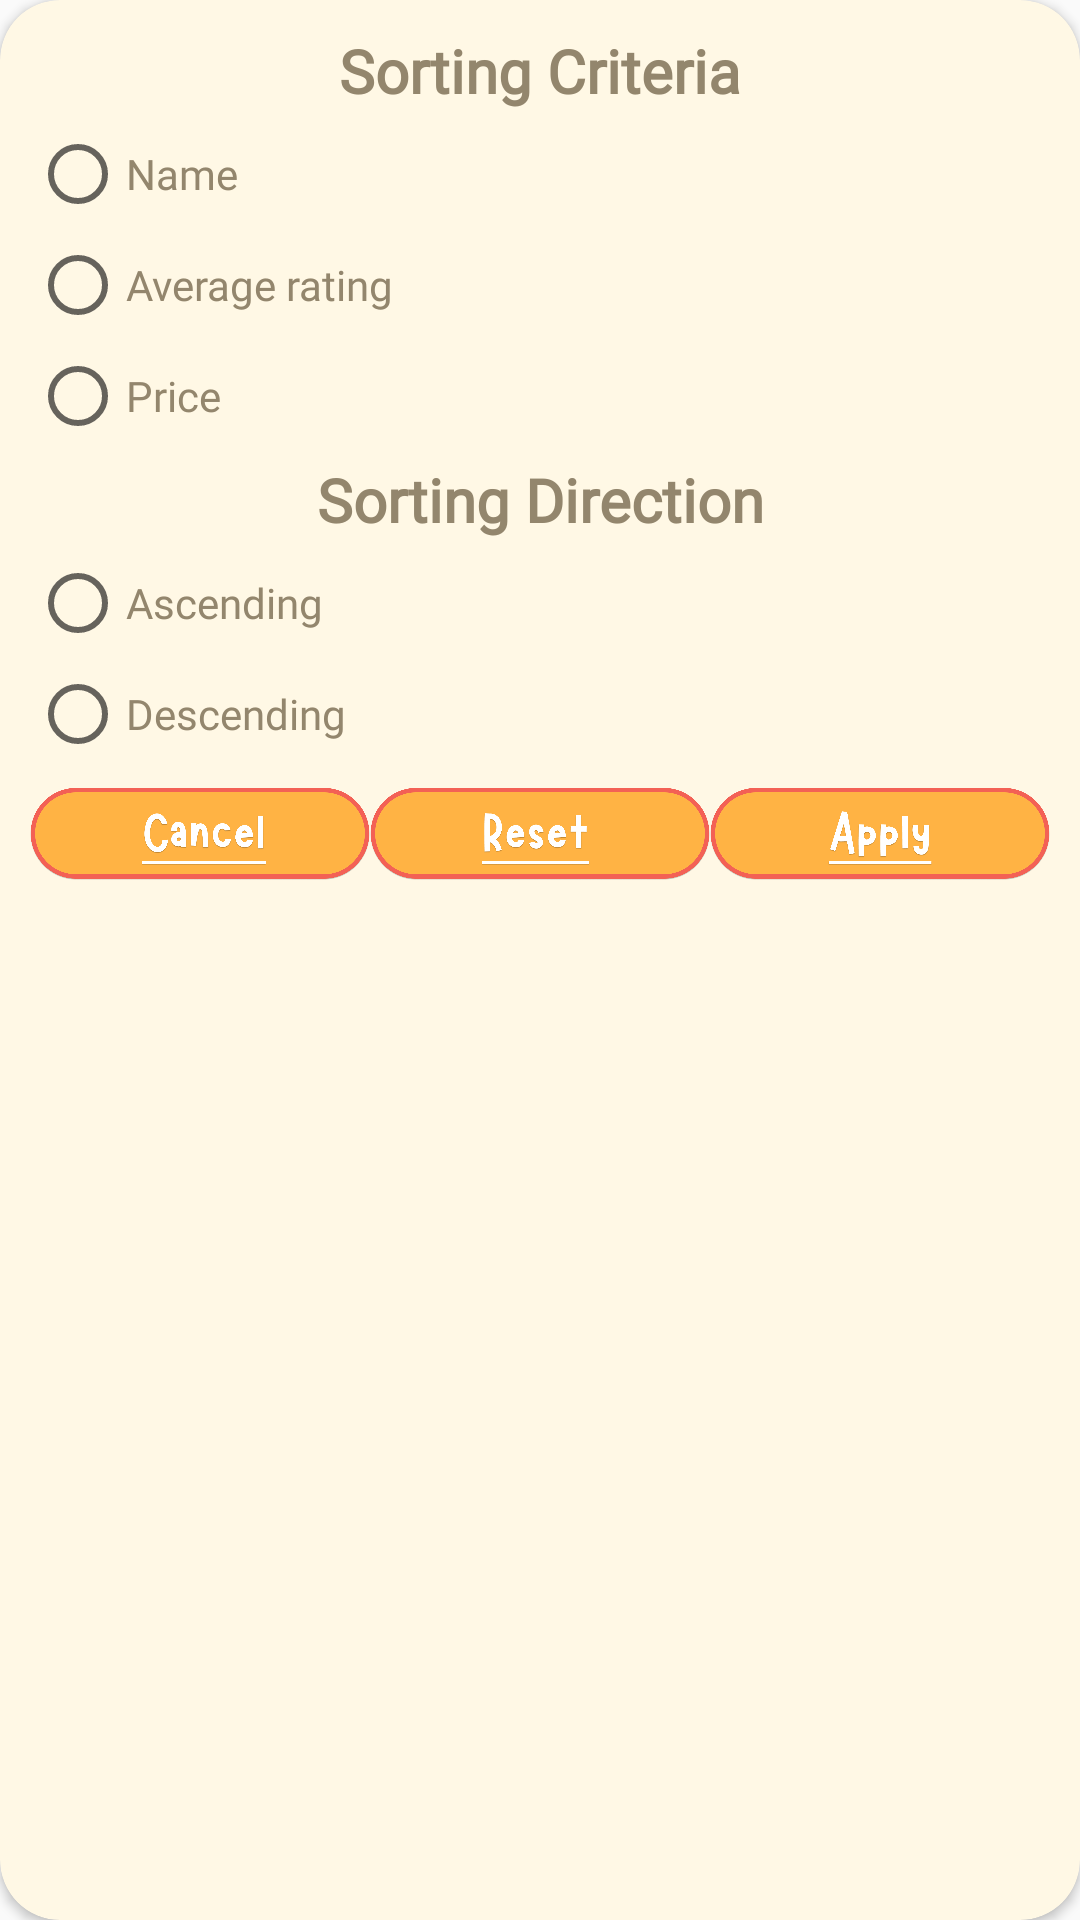

Produce the Android XML layout that renders to this screen, including the resource entries it uses.
<!-- AndroidManifest.xml: application theme Base.Theme.TigerCraves -->
<!-- res/layout/dialog_sort.xml -->
<?xml version="1.0" encoding="utf-8"?>
<androidx.cardview.widget.CardView xmlns:android="http://schemas.android.com/apk/res/android"
    xmlns:app="http://schemas.android.com/apk/res-auto"
    android:layout_width="wrap_content"
    android:layout_height="wrap_content"
    android:layout_margin="10dp"
    app:cardCornerRadius="20dp"
    app:cardBackgroundColor="@color/cardview1">

    <ImageView
        android:layout_width="match_parent"
        android:layout_height="293dp"
        android:layout_gravity="center"
        android:padding="60dp"
        android:src="@drawable/rectangle_6tigeropa" />

    <LinearLayout
        android:layout_width="wrap_content"
        android:layout_height="wrap_content"
        android:gravity="center_horizontal"
        android:orientation="vertical"
        android:padding="10dp">

        <LinearLayout
            android:layout_width="match_parent"
            android:layout_height="wrap_content"
            android:orientation="vertical">

            <TextView
                android:layout_width="match_parent"
                android:layout_height="wrap_content"
                android:layout_marginBottom="5dp"
                android:fontFamily="@font/telegrafregular"
                android:gravity="center"
                android:text="Sorting Criteria"
                android:textSize="20sp"
                android:textStyle="bold" />

            <RadioGroup
                android:id="@+id/radioGroup"
                android:layout_width="match_parent"
                android:layout_height="wrap_content">


                <RadioButton
                    android:id="@+id/rb1"
                    android:layout_width="wrap_content"
                    android:layout_height="wrap_content"
                    android:layout_gravity="start"
                    android:layout_marginBottom="5dp"
                    android:fontFamily="@font/telegrafregular"
                    android:text="Name"
                    android:textColor="#93866D"
                    android:textSize="14sp">

                </RadioButton>

                <RadioButton
                    android:id="@+id/rb2"
                    android:layout_width="wrap_content"
                    android:layout_height="wrap_content"
                    android:layout_gravity="start"
                    android:layout_marginBottom="5dp"
                    android:fontFamily="@font/telegrafregular"
                    android:text="Average rating"
                    android:textColor="#93866D"
                    android:textSize="14sp">

                </RadioButton>

                <RadioButton
                    android:id="@+id/rb3"
                    android:layout_width="wrap_content"
                    android:layout_height="wrap_content"
                    android:layout_gravity="start"
                    android:layout_marginBottom="5dp"
                    android:fontFamily="@font/telegrafregular"
                    android:text="Price"
                    android:textColor="#93866D"
                    android:textSize="14sp">

                </RadioButton>
            </RadioGroup>
        </LinearLayout>

        <LinearLayout
            android:layout_width="match_parent"
            android:layout_height="wrap_content"
            android:orientation="vertical">

            <TextView
                android:layout_width="match_parent"
                android:layout_height="wrap_content"
                android:layout_marginBottom="5dp"
                android:fontFamily="@font/telegrafregular"
                android:gravity="center"
                android:text="Sorting Direction"
                android:textSize="20sp"
                android:textStyle="bold" />

            <RadioGroup
                android:id="@+id/radioGroup2"
                android:layout_width="match_parent"
                android:layout_height="match_parent">


                <RadioButton
                    android:id="@+id/rbf1"
                    android:layout_width="wrap_content"
                    android:layout_height="wrap_content"
                    android:layout_gravity="start"
                    android:layout_marginBottom="5dp"
                    android:fontFamily="@font/telegrafregular"
                    android:text="Ascending"
                    android:textColor="#93866D"
                    android:textSize="14sp">

                </RadioButton>

                <RadioButton
                    android:id="@+id/rbf2"
                    android:layout_width="wrap_content"
                    android:layout_height="wrap_content"
                    android:layout_gravity="start"
                    android:layout_marginBottom="5dp"
                    android:fontFamily="@font/telegrafregular"
                    android:text="Descending"
                    android:textColor="#93866D"
                    android:textSize="14sp">

                </RadioButton>


            </RadioGroup>

        </LinearLayout>

        <LinearLayout
            android:layout_width="wrap_content"
            android:layout_height="wrap_content"
            android:orientation="horizontal">

            <ImageButton
                android:id="@+id/cancelBtn"
                android:layout_width="match_parent"
                android:layout_height="38dp"
                android:layout_weight="1"
                android:background="#00000000"
                android:src="@drawable/group_3cancelbtn"
                android:scaleType="fitCenter"/>

            <ImageButton
                android:id="@+id/resetBtn"
                android:layout_width="match_parent"
                android:layout_height="38dp"
                android:layout_weight="1"
                android:background="#00000000"
                android:src="@drawable/group_4resetbtn"
                android:scaleType="fitCenter"/>

            <ImageButton
                android:id="@+id/applyBtn"
                android:layout_width="match_parent"
                android:layout_height="38dp"
                android:layout_gravity="center"
                android:layout_weight="1"
                android:background="#00000000"
                android:src="@drawable/group_5applybtn"
                android:scaleType="fitCenter"/>

        </LinearLayout>
    </LinearLayout>
</androidx.cardview.widget.CardView>
<!-- resources referenced by this layout -->
<resources>
  <color name="cardview1">#FFF8E5</color>
  <!-- drawable group_3cancelbtn: png bitmap (drawable, 75521 bytes) -->
  <!-- drawable group_4resetbtn: png bitmap (drawable, 70507 bytes) -->
  <!-- drawable group_5applybtn: png bitmap (drawable, 70496 bytes) -->
  <style name="Base.Theme.TigerCraves" parent="Theme.AppCompat.Light.NoActionBar">
          
          <item name="android:textColor">#93866D</item>
          <item name="android:textColorPrimary">@android:color/black</item>
          <item name="android:textColorHint">@android:color/darker_gray</item>
      </style>
</resources>
